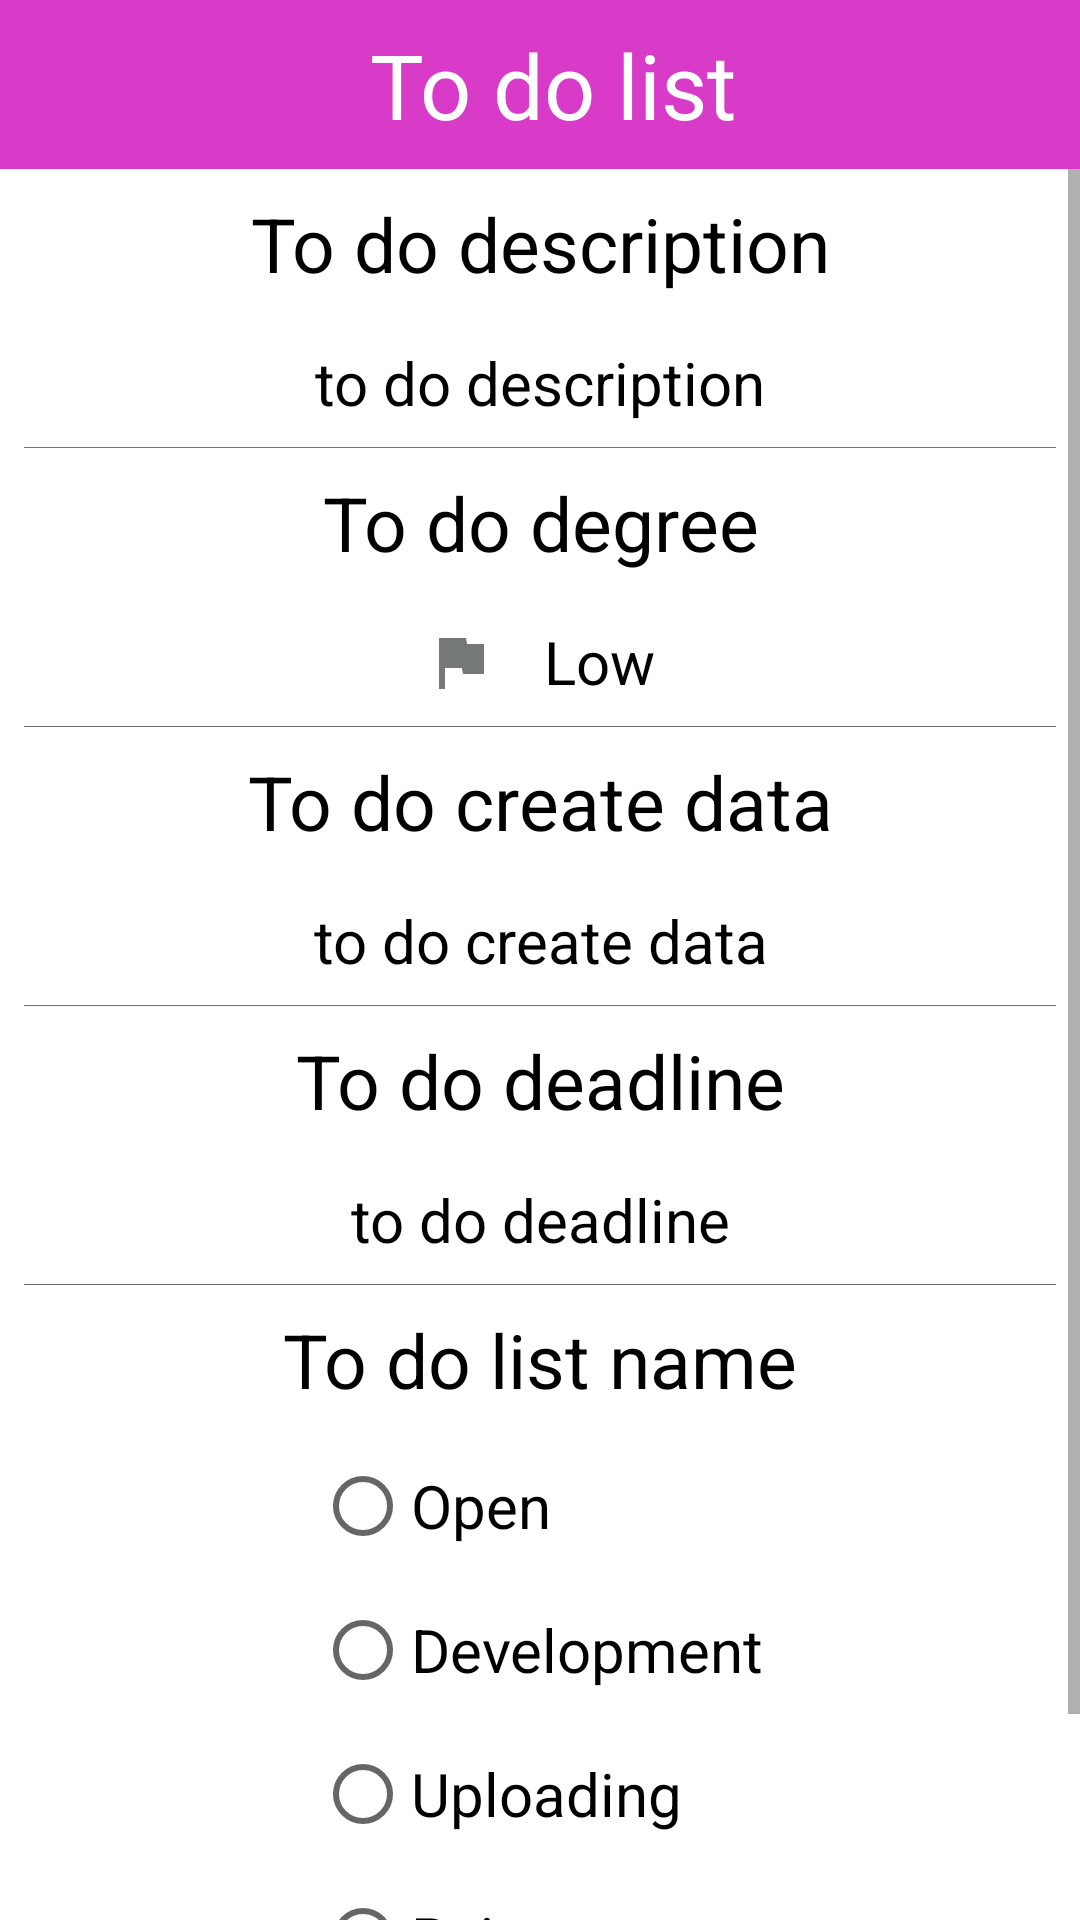

Write the Android layout XML for this screen, with the resource values it uses.
<!-- AndroidManifest.xml: application theme Theme.ToDoApp -->
<!-- res/layout/activity_main3.xml -->
<?xml version="1.0" encoding="utf-8"?>
<LinearLayout xmlns:android="http://schemas.android.com/apk/res/android"
    xmlns:app="http://schemas.android.com/apk/res-auto"
    xmlns:tools="http://schemas.android.com/tools"
    android:layout_width="match_parent"
    android:layout_height="match_parent"
    android:orientation="vertical"
    tools:context=".MainActivity3">

    <LinearLayout
        android:layout_width="match_parent"
        android:layout_height="wrap_content"
        android:background="#d93bc9"
        android:orientation="horizontal"
        app:layout_constraintTop_toTopOf="parent">

        <TextView
            android:id="@+id/tv_todo_name_AC3"
            android:layout_width="match_parent"
            android:layout_height="match_parent"
            android:layout_marginStart="8dp"
            android:layout_marginTop="8dp"
            android:layout_marginBottom="8dp"
            android:gravity="center"
            android:text="To do list"
            android:textColor="@color/white"
            android:textSize="30sp"
            android:textStyle="normal"
            tools:ignore="HardcodedText" />


    </LinearLayout>

    <ScrollView
        android:layout_width="match_parent"
        android:layout_height="wrap_content">

        <LinearLayout
            android:layout_width="match_parent"
            android:layout_height="wrap_content"
            android:orientation="vertical">

            <TextView
                android:layout_width="match_parent"
                android:layout_height="wrap_content"
                android:layout_margin="8dp"
                android:gravity="center"
                android:text="To do description"
                android:textColor="@color/black"
                android:textSize="25sp"
                tools:ignore="HardcodedText" />

            <TextView
                android:id="@+id/tv_description_AC3"
                android:layout_width="match_parent"
                android:layout_height="wrap_content"
                android:layout_margin="8dp"
                android:gravity="center"
                android:text="to do description"
                android:textColor="@color/black"
                android:textSize="20sp"
                android:textStyle="normal"
                tools:ignore="HardcodedText" />

            <LinearLayout
                android:layout_width="match_parent"
                android:layout_height="0.25dp"
                android:layout_marginStart="8dp"
                android:layout_marginEnd="8dp"
                android:background="#8D000000" />

            <TextView
                android:layout_width="match_parent"
                android:layout_height="wrap_content"
                android:layout_margin="8dp"
                android:gravity="center"
                android:text="To do degree"
                android:textColor="@color/black"
                android:textSize="25sp"
                tools:ignore="HardcodedText" />

            <LinearLayout
                android:layout_width="match_parent"
                android:layout_height="wrap_content"
                android:layout_margin="8dp"
                android:gravity="center"
                android:orientation="horizontal">

                <ImageView
                    android:id="@+id/image_flag"
                    android:layout_width="wrap_content"
                    android:layout_height="match_parent"
                    android:layout_marginStart="8dp"
                    android:layout_marginEnd="8dp"
                    android:src="@drawable/ic_baseline_flag_24"
                    tools:ignore="RtlHardcoded" />

                <TextView
                    android:id="@+id/tv_degree_AC3"
                    android:layout_width="wrap_content"
                    android:layout_height="match_parent"
                    android:layout_marginStart="8dp"
                    android:layout_marginEnd="8dp"
                    android:gravity="center_vertical"
                    android:text="Low"
                    android:textColor="@color/black"
                    android:textSize="20sp"
                    android:textStyle="normal"
                    tools:ignore="HardcodedText" />

            </LinearLayout>

            <LinearLayout
                android:layout_width="match_parent"
                android:layout_height="0.25dp"
                android:layout_marginStart="8dp"
                android:layout_marginEnd="8dp"
                android:background="#8D000000" />

            <TextView
                android:layout_width="match_parent"
                android:layout_height="wrap_content"
                android:layout_margin="8dp"
                android:gravity="center"
                android:text="To do create data"
                android:textColor="@color/black"
                android:textSize="25sp"
                tools:ignore="HardcodedText" />

            <TextView
                android:id="@+id/tv_create_data_AC3"
                android:layout_width="match_parent"
                android:layout_height="wrap_content"
                android:layout_margin="8dp"
                android:gravity="center"
                android:text="to do create data"
                android:textColor="@color/black"
                android:textSize="20sp"
                android:textStyle="normal"
                tools:ignore="HardcodedText" />

            <LinearLayout
                android:layout_width="match_parent"
                android:layout_height="0.25dp"
                android:layout_marginStart="8dp"
                android:layout_marginEnd="8dp"
                android:background="#8D000000" />

            <TextView
                android:layout_width="match_parent"
                android:layout_height="wrap_content"
                android:layout_margin="8dp"
                android:gravity="center"
                android:text="To do deadline"
                android:textColor="@color/black"
                android:textSize="25sp"
                tools:ignore="HardcodedText" />

            <TextView
                android:id="@+id/tv_deadline_AC3"
                android:layout_width="match_parent"
                android:layout_height="wrap_content"
                android:layout_margin="8dp"
                android:gravity="center"
                android:text="to do deadline"
                android:textColor="@color/black"
                android:textSize="20sp"
                android:textStyle="normal"
                tools:ignore="HardcodedText" />

            <LinearLayout
                android:layout_width="match_parent"
                android:layout_height="0.25dp"
                android:layout_marginStart="8dp"
                android:layout_marginEnd="8dp"
                android:background="#8D000000" />

            <TextView
                android:layout_width="match_parent"
                android:layout_height="wrap_content"
                android:layout_margin="8dp"
                android:gravity="center"
                android:text="To do list name"
                android:textColor="@color/black"
                android:textSize="25sp"
                tools:ignore="HardcodedText" />

            <LinearLayout
                android:id="@+id/radio_group"
                android:layout_width="wrap_content"
                android:layout_height="wrap_content"
                android:layout_gravity="center"
                android:orientation="vertical"/>

            <RadioGroup
                android:layout_width="wrap_content"
                android:layout_height="wrap_content"
                android:layout_gravity="center_horizontal"
                android:orientation="vertical">

                <RadioButton
                    android:id="@+id/radio_button_open"
                    android:layout_width="wrap_content"
                    android:layout_height="wrap_content"
                    android:text="Open"
                    android:textSize="20sp"
                    tools:ignore="HardcodedText" />

                <RadioButton
                    android:id="@+id/radio_button_development"
                    android:layout_width="wrap_content"
                    android:layout_height="wrap_content"
                    android:gravity="center"
                    android:text="Development"
                    android:textSize="20sp"
                    tools:ignore="HardcodedText" />

                <RadioButton
                    android:id="@+id/radio_button_uploading"
                    android:layout_width="wrap_content"
                    android:layout_height="wrap_content"
                    android:gravity="center"
                    android:text="Uploading"
                    android:textSize="20sp"
                    tools:ignore="HardcodedText" />

                <RadioButton
                    android:id="@+id/radio_button_reject"
                    android:layout_width="wrap_content"
                    android:layout_height="wrap_content"
                    android:gravity="center"
                    android:text="Reject"
                    android:textSize="20sp"
                    tools:ignore="HardcodedText" />

                <RadioButton
                    android:id="@+id/radio_button_closed"
                    android:layout_width="wrap_content"
                    android:layout_height="wrap_content"
                    android:gravity="center"
                    android:text="Closed"
                    android:textSize="20sp"
                    tools:ignore="HardcodedText" />
            </RadioGroup>

        </LinearLayout>
    </ScrollView>

</LinearLayout>
<!-- resources referenced by this layout -->
<resources>
  <color name="black">#FF000000</color>
  <color name="white">#FFFFFFFF</color>
  <!-- drawable ic_baseline_flag_24 (drawable-v24) -->
  <vector android:height="24dp" android:tint="#757975"
      android:viewportHeight="24" android:viewportWidth="24"
      android:width="24dp" xmlns:android="http://schemas.android.com/apk/res/android">
      <path android:fillColor="@android:color/white" android:pathData="M14.4,6L14,4H5v17h2v-7h5.6l0.4,2h7V6z"/>
  </vector>
  <style name="Theme.ToDoApp" parent="Theme.MaterialComponents.DayNight.NoActionBar">
          
          <item name="colorPrimary">@color/color</item>
          <item name="colorPrimaryVariant">@color/color</item>
          <item name="colorOnPrimary">@color/white</item>
          
          <item name="colorSecondary">@color/teal_200</item>
          <item name="colorSecondaryVariant">@color/teal_700</item>
          <item name="colorOnSecondary">@color/black</item>
          
          <item name="android:statusBarColor" tools:targetApi="l">?attr/colorPrimaryVariant</item>
          
      </style>
  <color name="color">#d93bc9</color>
  <color name="teal_200">#FF03DAC5</color>
  <color name="teal_700">#FF018786</color>
</resources>
